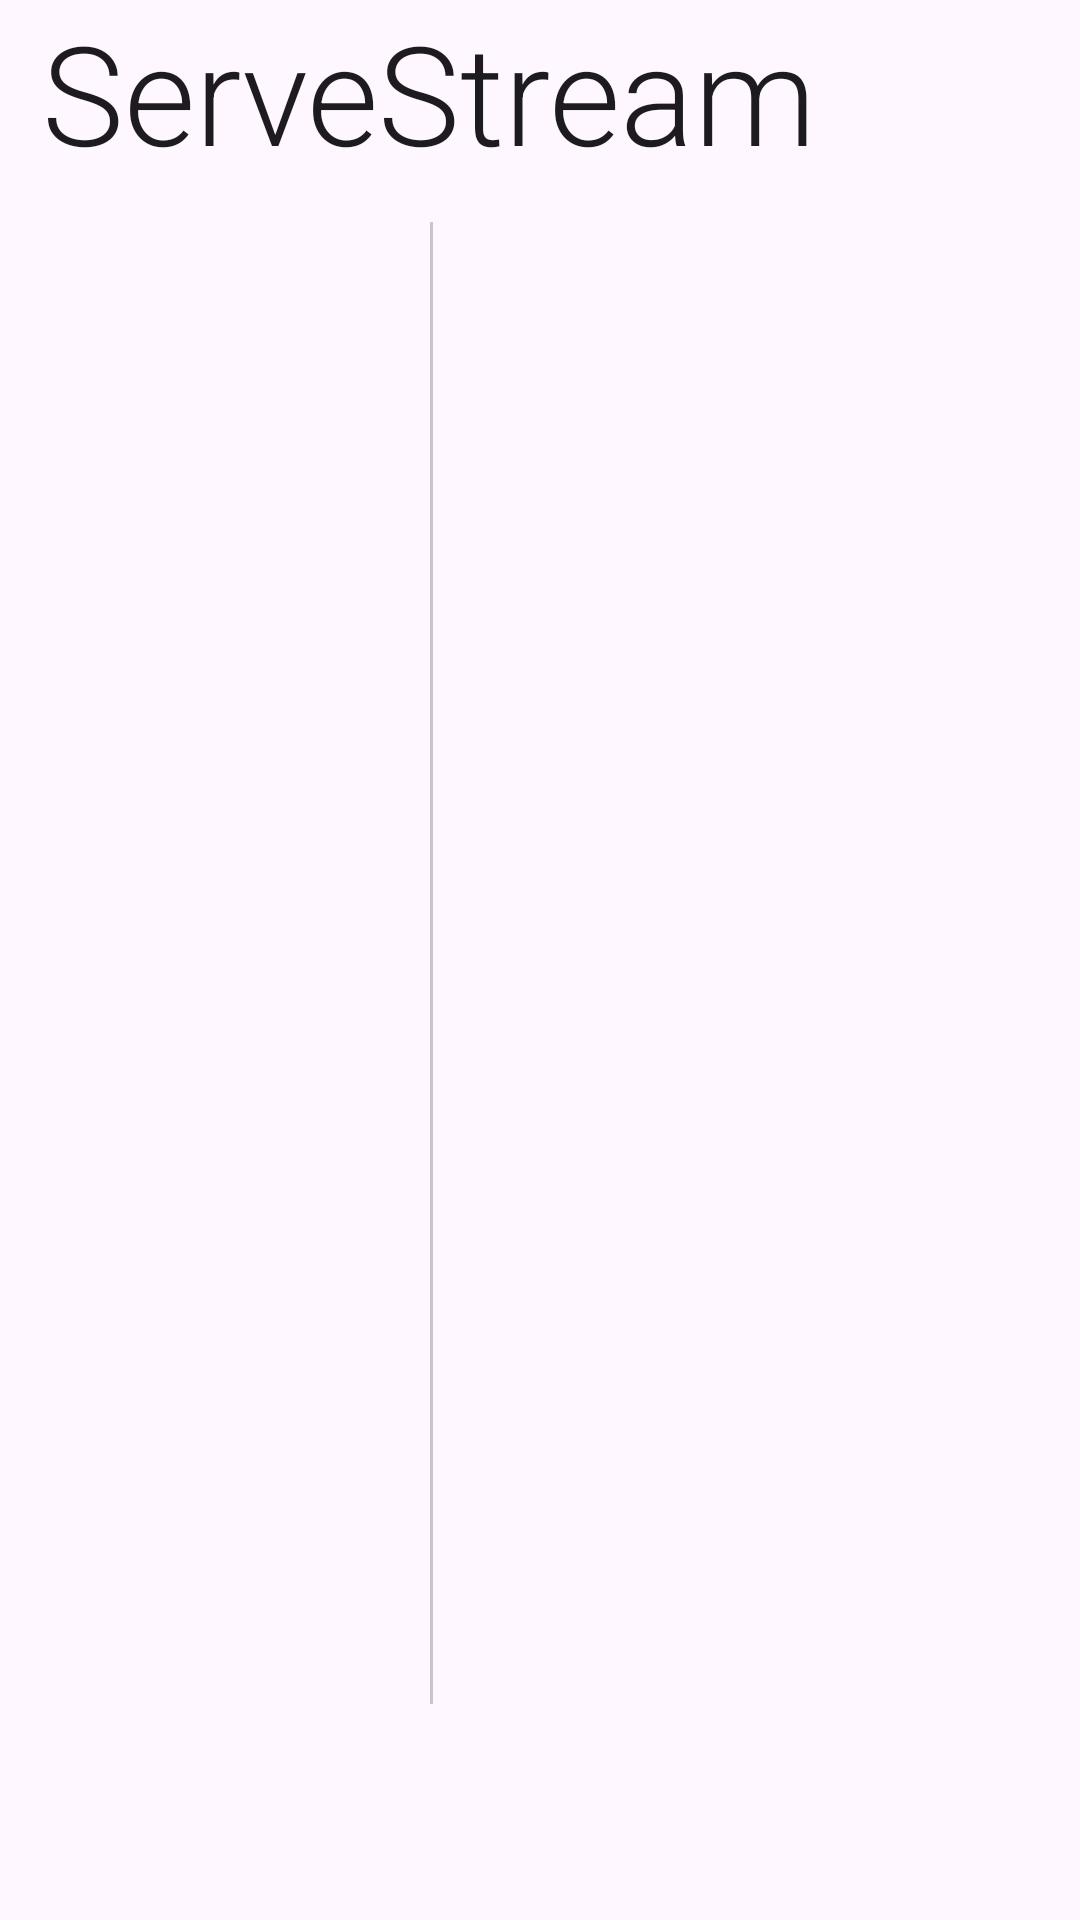

Layout XML and referenced resources for this Android screen:
<!-- AndroidManifest.xml: application theme Theme.ServeStream.DarkActionBar -->
<!-- res/layout/activity_main_metro.xml -->
<?xml version="1.0" encoding="utf-8"?>
<androidx.drawerlayout.widget.DrawerLayout xmlns:android="http://schemas.android.com/apk/res/android"
    xmlns:app="http://schemas.android.com/apk/res-auto"
    android:id="@+id/drawer_layout"
    android:layout_width="match_parent"
    android:layout_height="match_parent">

    <LinearLayout
        android:layout_width="match_parent"
        android:layout_height="match_parent"
        android:background="?attr/colorSurface"
        android:orientation="vertical">

        <TextView
            android:id="@+id/metro_title"
            android:layout_width="match_parent"
            android:layout_height="wrap_content"
            android:layout_marginStart="14dp"
            android:layout_marginTop="6dp"
            android:ellipsize="none"
            android:fontFamily="sans-serif-light"
            android:includeFontPadding="false"
            android:singleLine="true"
            android:text="@string/app_name"
            android:textColor="?attr/colorOnSurface"
            android:textSize="46sp" />

        <HorizontalScrollView
            android:id="@+id/metro_pivot_scroll"
            android:layout_width="match_parent"
            android:layout_height="wrap_content"
            android:layout_marginTop="2dp"
            android:overScrollMode="never"
            android:scrollbars="none">

            <LinearLayout
                android:id="@+id/metro_pivot"
                android:layout_width="wrap_content"
                android:layout_height="wrap_content"
                android:orientation="horizontal"
                android:paddingStart="10dp"
                android:paddingEnd="48dp" />
        </HorizontalScrollView>

        <EditText
            android:id="@+id/metro_search"
            android:layout_width="match_parent"
            android:layout_height="48dp"
            android:layout_marginStart="16dp"
            android:layout_marginEnd="16dp"
            android:background="@drawable/metro_dropdown_box"
            android:hint="@string/metro_search_stations"
            android:imeOptions="actionSearch"
            android:importantForAutofill="no"
            android:inputType="text"
            android:paddingStart="12dp"
            android:paddingEnd="12dp"
            android:textColor="?attr/colorOnSurface"
            android:textColorHint="?attr/colorOnSurfaceVariant"
            android:visibility="gone" />

        <FrameLayout
            android:layout_width="match_parent"
            android:layout_height="0dp"
            android:layout_weight="1">

            <LinearLayout
                android:id="@+id/metro_dual"
                android:layout_width="match_parent"
                android:layout_height="match_parent"
                android:baselineAligned="false"
                android:orientation="horizontal">

                <FrameLayout
                    android:id="@+id/metro_left"
                    android:layout_width="0dp"
                    android:layout_height="match_parent"
                    android:layout_weight="2" />

                <View
                    android:id="@+id/metro_split_line"
                    android:layout_width="1dp"
                    android:layout_height="match_parent"
                    android:layout_marginTop="12dp"
                    android:layout_marginBottom="12dp"
                    android:background="?attr/colorOutlineVariant" />

                <FrameLayout
                    android:id="@+id/metro_right"
                    android:layout_width="0dp"
                    android:layout_height="match_parent"
                    android:layout_weight="3" />
            </LinearLayout>

            <FrameLayout
                android:id="@+id/metro_single"
                android:layout_width="match_parent"
                android:layout_height="match_parent"
                android:visibility="gone" />

            
            <FrameLayout
                android:id="@+id/content_frame"
                android:layout_width="0dp"
                android:layout_height="0dp"
                android:visibility="gone" />
        </FrameLayout>

        <LinearLayout
            android:id="@+id/metro_appbar"
            android:layout_width="match_parent"
            android:layout_height="60dp"
            android:background="?attr/metroPanel"
            android:gravity="center"
            android:orientation="horizontal" />
    </LinearLayout>

    <com.google.android.material.navigation.NavigationView
        android:id="@+id/nav_view"
        android:layout_width="wrap_content"
        android:layout_height="match_parent"
        android:layout_gravity="start"
        app:menu="@menu/activity_main_drawer" />
</androidx.drawerlayout.widget.DrawerLayout>
<!-- resources referenced by this layout -->
<resources>
  <!-- drawable metro_dropdown_box (drawable) -->
  <?xml version="1.0" encoding="utf-8"?>
  <shape xmlns:android="http://schemas.android.com/apk/res/android">
      <solid android:color="?attr/metroPanel" />
      <stroke android:width="1dp" android:color="?attr/colorOutline" />
  </shape>
  <string name="app_name">ServeStream</string>
  <string name="metro_search_stations">Search stations</string>
  <style name="Theme.ServeStream.DarkActionBar" parent="Base.Theme.ServeStream" />
  <!-- drawable settings_dropdown_box (drawable) -->
  <?xml version="1.0" encoding="utf-8"?>
  <shape xmlns:android="http://schemas.android.com/apk/res/android">
      <corners android:radius="8dp" />
      <solid android:color="?attr/colorSurfaceContainerHigh" />
      <stroke android:width="1dp" android:color="?attr/colorOutline" />
  </shape>
  <style name="Widget.ServeStream.ActionBar" parent="Widget.Material3.ActionBar.Solid">
          <item name="background">?attr/colorSurface</item>
          <item name="elevation">0dp</item>
      </style>
  <style name="Widget.ServeStream.ActionButton.Overflow" parent="Widget.AppCompat.ActionButton.Overflow">
          <item name="srcCompat">@drawable/ic_m3_more_vert</item>
          <item name="android:src">@drawable/ic_m3_more_vert</item>
      </style>
  <style name="ServeStream.FrameworkDialog" parent="@android:style/Theme.DeviceDefault.Light.Dialog.Alert" />
  <style name="ShapeAppearance.ServeStream.StationImage" parent="">
          <item name="cornerFamily">rounded</item>
          <item name="cornerSize">12dp</item>
      </style>
  <style name="Widget.ServeStream.IconButton" parent="">
          <item name="android:background">?attr/selectableItemBackgroundBorderless</item>
          <item name="android:scaleType">center</item>
          <item name="android:minWidth">48dp</item>
          <item name="android:minHeight">48dp</item>
      </style>
</resources>
